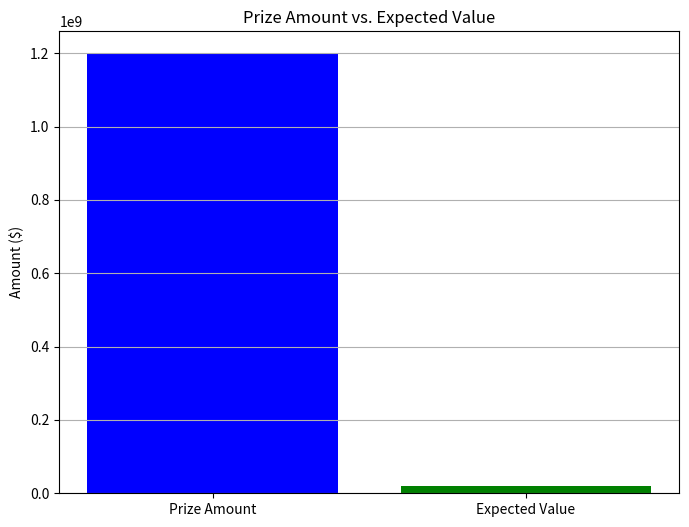

Reproduce this figure in Python.
import math
from math import comb
import matplotlib.pyplot as plt

def calculate_probability_of_winning():
    # Total number of possible combinations
    total_combinations = comb(51, 6)
    
    # Number of ways to win the consolation prize (3 out of 6 numbers)
    ways_to_win = comb(6, 3) * comb(45, 3)
    
    # Probability of winning the consolation prize
    probability = ways_to_win / total_combinations
    
    return probability

def calculate_expected_value(probability, prize_amount):
    # Expected value = Probability of winning * Prize amount
    expected_value = probability * prize_amount
    
    return expected_value

# Define the prize amount for the consolation prize
prize_amount = 1200000000  

# Calculate the probability of winning the consolation prize
probability = calculate_probability_of_winning()

# Calculate the expected value of the consolation prize
expected_value = calculate_expected_value(probability, prize_amount)

# Create a bar chart to visualize the prize amount and expected value
labels = ["Prize Amount", "Expected Value"]
values = [prize_amount, expected_value]
colors = ["blue", "green"]

plt.figure(figsize=(8, 6))
plt.bar(labels, values, color=colors)
plt.title("Prize Amount vs. Expected Value")
plt.ylabel("Amount ($)")
plt.grid(axis="y")
plt.show()

print(f"The probability of winning the consolation prize is approximately {probability:.10f}")
print(f"The expected value of the consolation prize is ${expected_value:.2f}")
# Determine if the consolation prize is likely to increase sales
if expected_value > 0:
    print("The consolation prize is likely to increase sales.")
else:
    print("The consolation prize may not significantly impact sales.")
